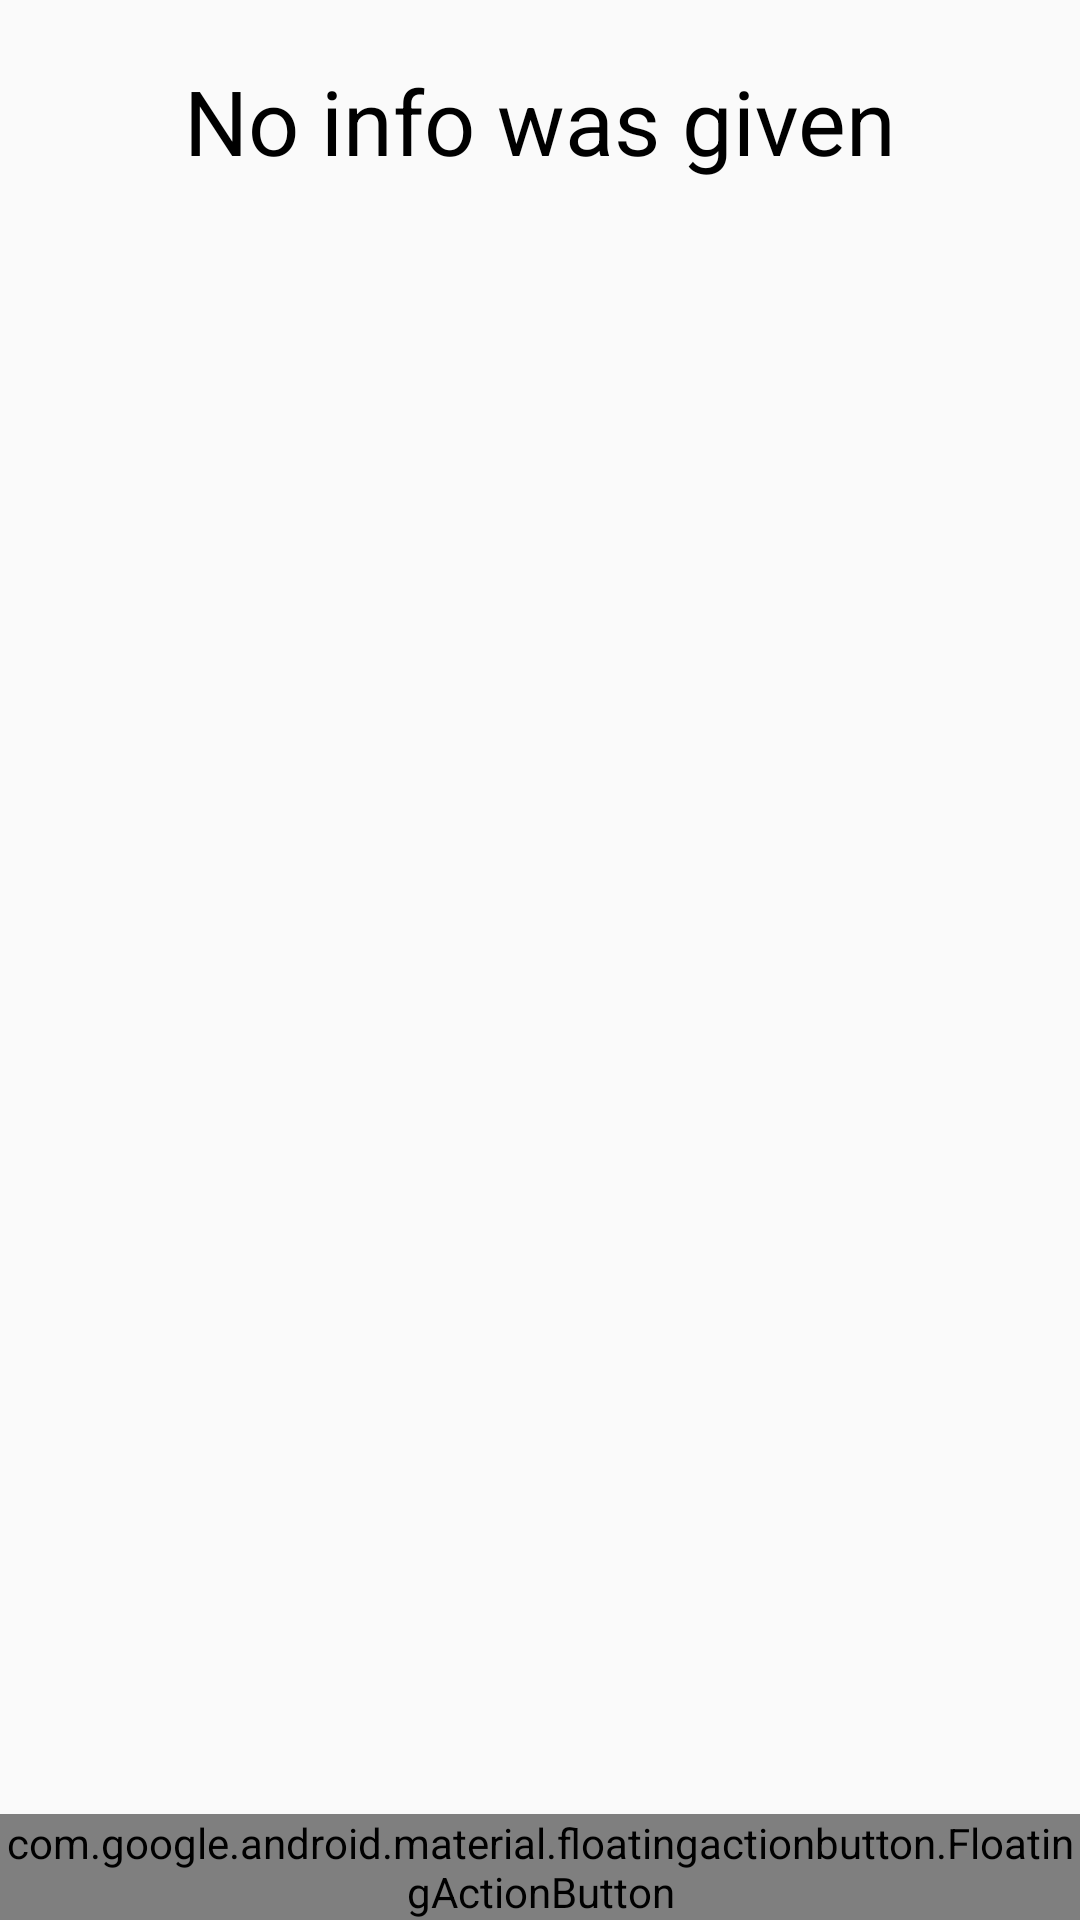

Produce the Android XML layout that renders to this screen, including the resource entries it uses.
<!-- AndroidManifest.xml: activity theme AppTheme.NoActionBar -->
<!-- res/layout/activity_main.xml -->
<?xml version="1.0" encoding="utf-8"?>
<android.support.design.widget.CoordinatorLayout xmlns:android="http://schemas.android.com/apk/res/android"
    xmlns:app="http://schemas.android.com/apk/res-auto"
    xmlns:tools="http://schemas.android.com/tools"
    tools:context=".MainActivity"
    android:layout_height="match_parent"
    android:layout_width="match_parent">

    <include layout="@layout/content_main" />

    <android.support.design.widget.FloatingActionButton
        android:id="@+id/getDataButton"
        style="@style/GetVariantsButtonStyle"
        android:layout_width="wrap_content"
        android:layout_height="wrap_content"
        android:layout_gravity="bottom|end"
        android:layout_margin="@dimen/fab_margin"
        android:onClick="ongetDBClick"
        app:srcCompat="@drawable/ic_get_variants" />

</android.support.design.widget.CoordinatorLayout>
<!-- res/layout/content_main.xml (included above) -->
<?xml version="1.0" encoding="utf-8"?>
<android.support.constraint.ConstraintLayout xmlns:android="http://schemas.android.com/apk/res/android"
    xmlns:app="http://schemas.android.com/apk/res-auto"
    xmlns:tools="http://schemas.android.com/tools"
    android:layout_width="match_parent"
    android:layout_height="match_parent"
    app:layout_behavior="@string/appbar_scrolling_view_behavior"
    tools:context=".MainActivity"
    tools:showIn="@layout/activity_main"
    android:paddingBottom="10dp"
    android:background="#FAFAFA">

    <ListView
        android:id="@+id/listViewId"
        android:layout_width="match_parent"
        android:layout_height="0dp"
        app:layout_constraintVertical_weight="1"
        android:layout_marginTop="20dp"
        android:layout_marginBottom="5dp"
        android:divider="@android:color/transparent"
        android:dividerHeight="0dp"
        android:paddingLeft="10dp"
        android:paddingRight="10dp"
        android:scrollbarTrackVertical="@android:color/transparent"
        android:scrollbarThumbVertical="@android:color/transparent"
        app:layout_constraintBottom_toBottomOf="parent"
        app:layout_constraintRight_toRightOf="parent"
        app:layout_constraintLeft_toLeftOf="parent"
        app:layout_constraintTop_toBottomOf="@id/dataTextView">

    </ListView>

    <TextView
        android:id="@+id/dataTextView"
        android:layout_width="wrap_content"
        android:layout_height="wrap_content"
        android:text="No info was given"
        android:textSize="30dp"
        android:textColor="#FF000000"
        android:layout_marginTop="20dp"
        app:layout_constraintStart_toStartOf="parent"
        app:layout_constraintEnd_toEndOf="parent"
        app:layout_constraintTop_toTopOf="parent" />

</android.support.constraint.ConstraintLayout>
<!-- resources referenced by this layout -->
<resources>
  <!-- drawable ic_get_variants (drawable) -->
  <?xml version="1.0" encoding="utf-8"?>
  <vector xmlns:android="http://schemas.android.com/apk/res/android" xmlns:aapt="http://schemas.android.com/aapt"
      android:viewportWidth="200"
      android:viewportHeight="200"
      android:width="200dp"
      android:height="200dp">
      <path
          android:pathData="M-1 -1H201V201H-1V-1Z"
          android:fillColor="#FFFFFF" />
      <path
          android:pathData="M85 0H115V200H85V0Z"
          android:fillColor="#000000" />
      <group
          android:rotation="90"
          android:pivotX="100"
          android:pivotY="100">
          <path
              android:pathData="M85 0H115V200H85V0Z"
              android:fillColor="#000000" />
      </group>
  </vector>
  <style name="GetVariantsButtonStyle" parent="@style/Widget.MaterialComponents.FloatingActionButton">
          <item name="android:layout_width">match_parent</item>
          <item name="android:layout_height">match_parent</item>
          <item name="android:colorPrimary">@color/white</item>
          <item name="android:colorPrimaryDark">@color/white</item>
          <item name="android:colorAccent">@color/black</item>
          <item name="backgroundTint">@color/white</item>
      </style>
  <style name="AppTheme.NoActionBar">
          <item name="windowActionBar">false</item>
          <item name="windowNoTitle">true</item>
      </style>
  <color name="white">#FFFFFF</color>
  <color name="black">#000000</color>
</resources>
